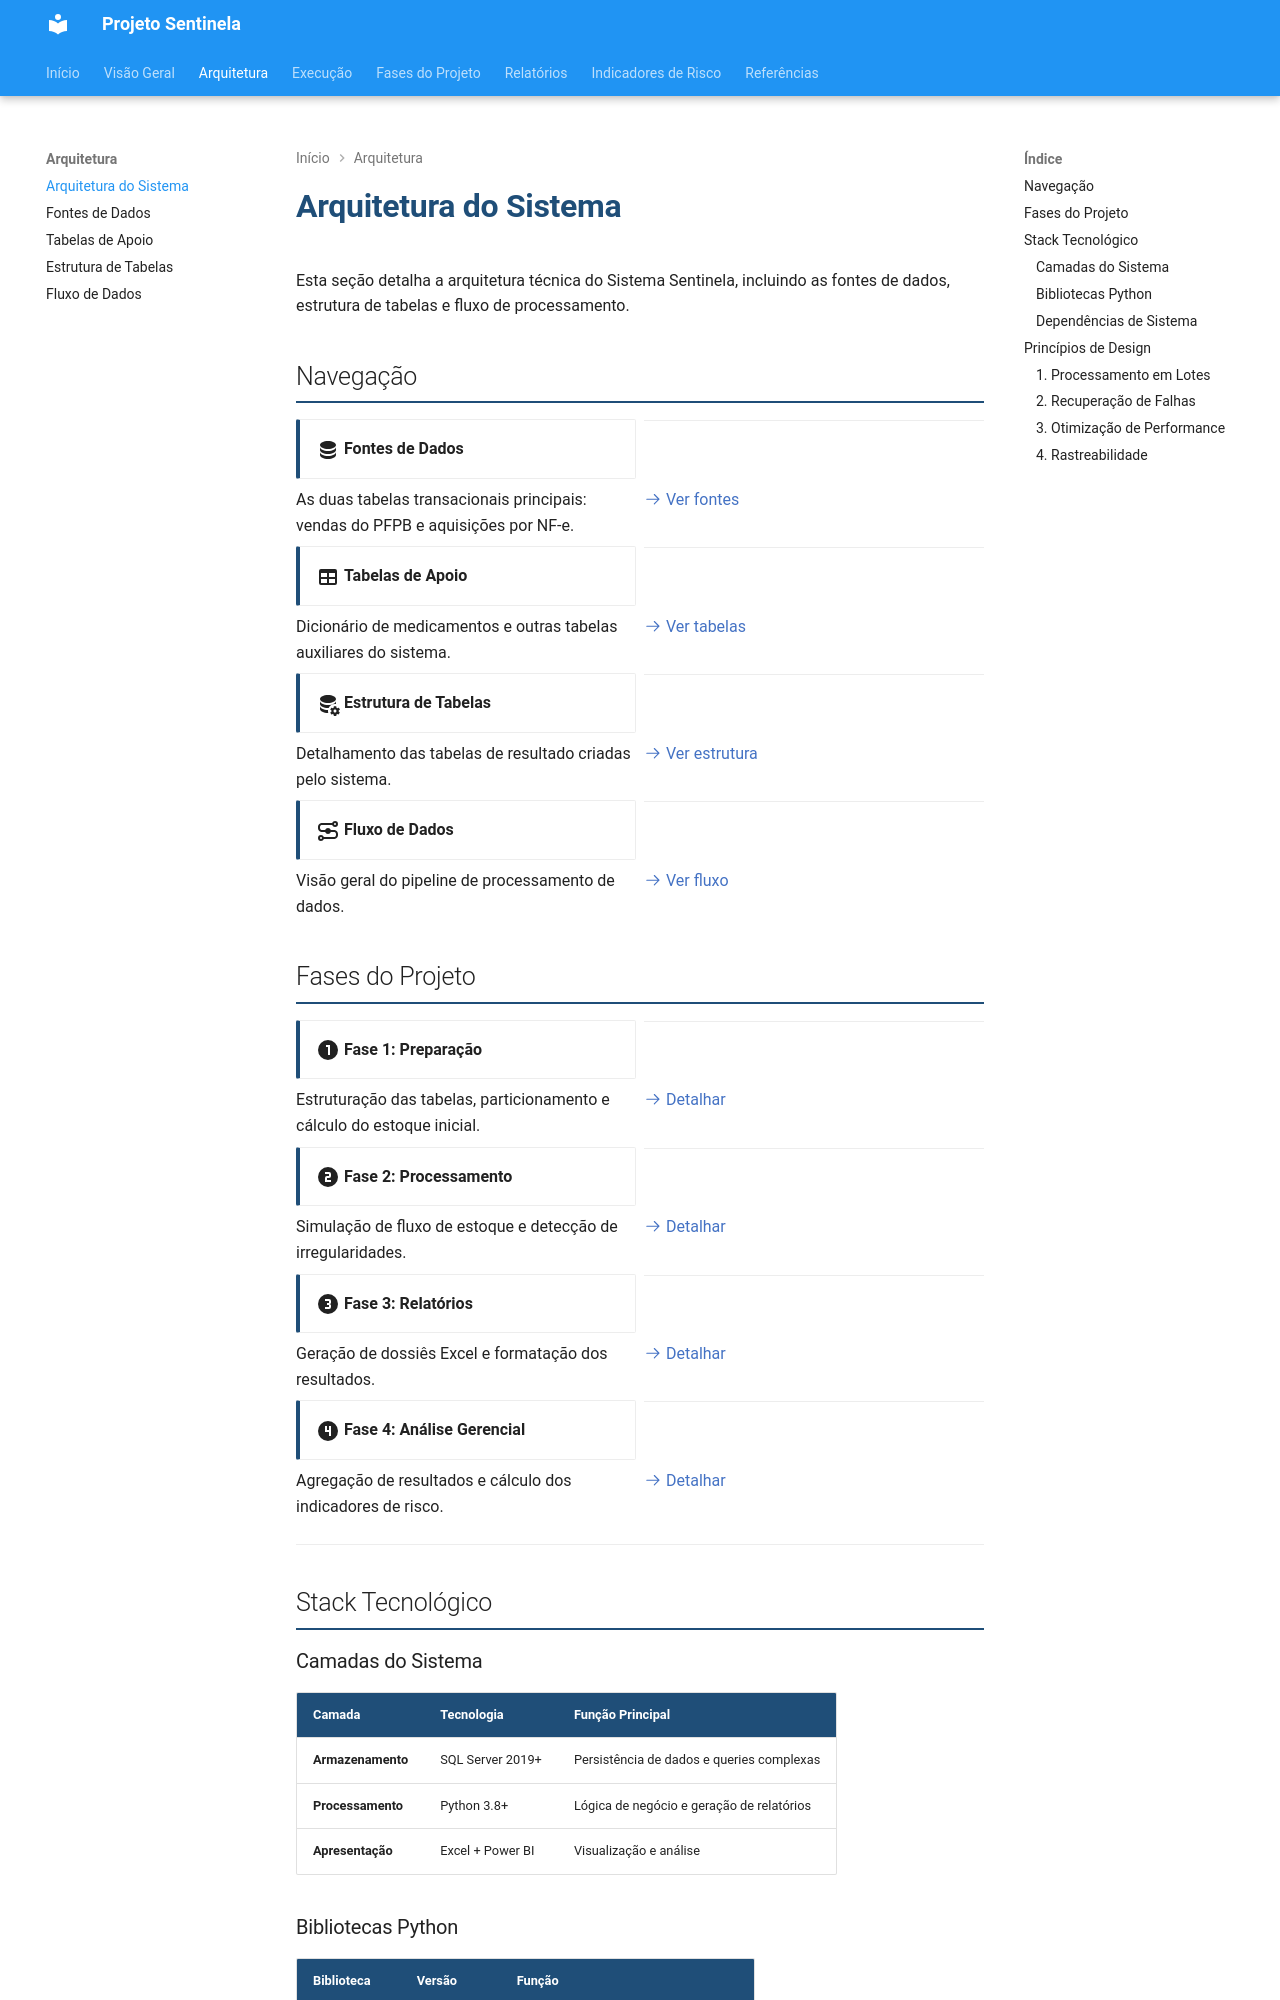

repository: cgu-sc/sentinela · page: arquitetura/index.html · generator: mkdocs

# Arquitetura do Sistema

Esta seção detalha a arquitetura técnica do Sistema Sentinela, incluindo as fontes de dados, estrutura de tabelas e fluxo de processamento.

## Navegação

<div class="grid cards" markdown>

- :material-database:{ .lg .middle } **Fontes de Dados**

  ***

  As duas tabelas transacionais principais: vendas do PFPB e aquisições por NF-e.

  [:octicons-arrow-right-24: Ver fontes](fontes-dados.md)

- :material-table:{ .lg .middle } **Tabelas de Apoio**

  ***

  Dicionário de medicamentos e outras tabelas auxiliares do sistema.

  [:octicons-arrow-right-24: Ver tabelas](tabelas-apoio.md)

- :material-database-cog:{ .lg .middle } **Estrutura de Tabelas**

  ***

  Detalhamento das tabelas de resultado criadas pelo sistema.

  [:octicons-arrow-right-24: Ver estrutura](estrutura-tabelas.md)

- :material-transit-connection-variant:{ .lg .middle } **Fluxo de Dados**

  ***

  Visão geral do pipeline de processamento de dados.

  [:octicons-arrow-right-24: Ver fluxo](fluxo-dados.md)

</div>

## Fases do Projeto

<div class="grid cards" markdown>

- :material-numeric-1-circle:{ .lg .middle } **Fase 1: Preparação**

  ***

  Estruturação das tabelas, particionamento e cálculo do estoque inicial.

  [:octicons-arrow-right-24: Detalhar](fase1-preparacao.md)

- :material-numeric-2-circle:{ .lg .middle } **Fase 2: Processamento**

  ***

  Simulação de fluxo de estoque e detecção de irregularidades.

  [:octicons-arrow-right-24: Detalhar](fase2-processamento.md)

- :material-numeric-3-circle:{ .lg .middle } **Fase 3: Relatórios**

  ***

  Geração de dossiês Excel e formatação dos resultados.

  [:octicons-arrow-right-24: Detalhar](fase3-relatorios.md)

- :material-numeric-4-circle:{ .lg .middle } **Fase 4: Análise Gerencial**

  ***

  Agregação de resultados e cálculo dos indicadores de risco.

  [:octicons-arrow-right-24: Detalhar](fase4-analise.md)

</div>

---

## Stack Tecnológico
